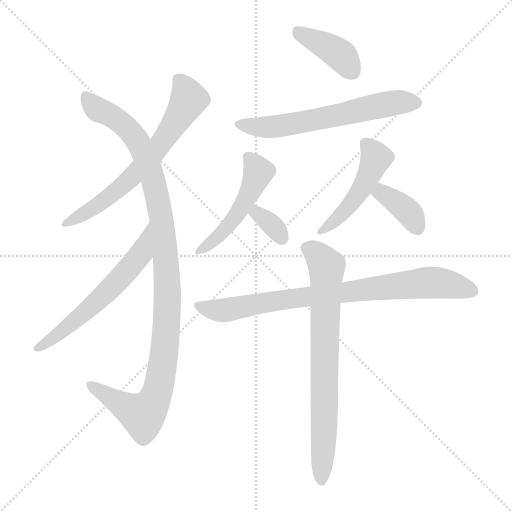
t = 0.00 s
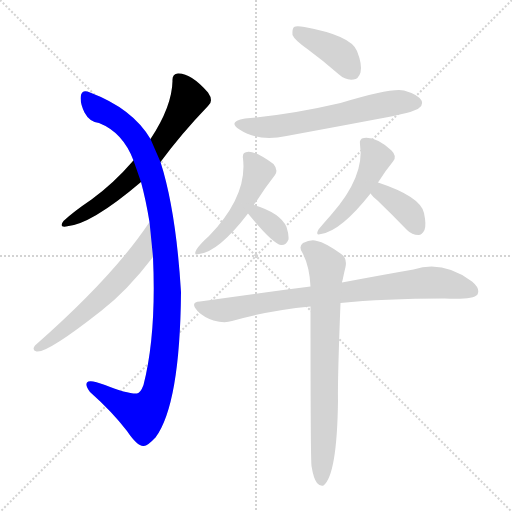
t = 1.67 s
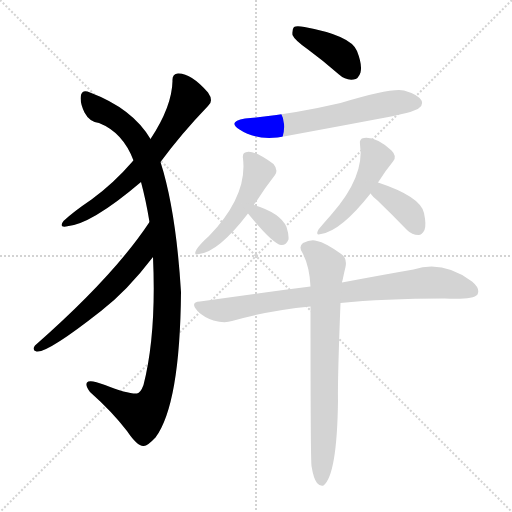
t = 3.34 s
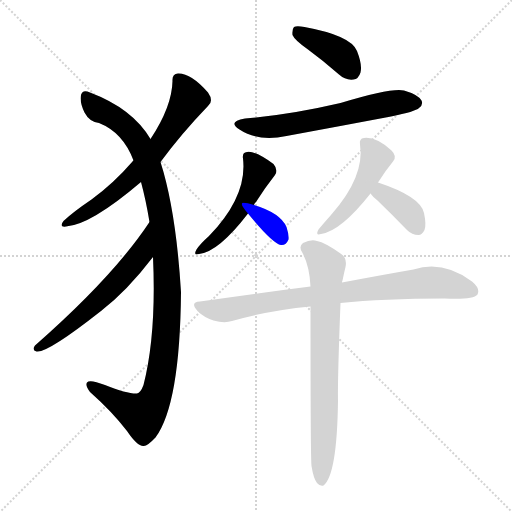
t = 5.02 s
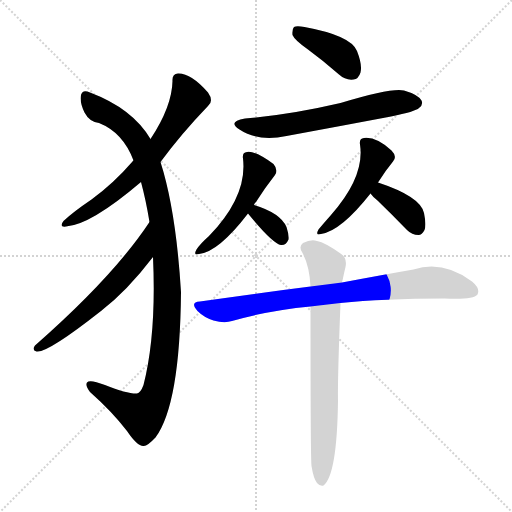
t = 6.69 s
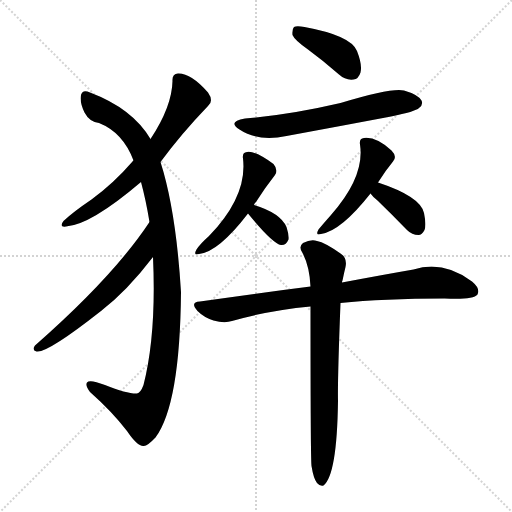
t = 8.36 s

The animated SVG that drew these frames (rendered in a browser with its animation timeline set to each time). Animation: 11 CSS @keyframes rules; one cycle of 8.36 s.

<svg version="1.1" viewBox="0 0 1024 1024" xmlns="http://www.w3.org/2000/svg">
  <g stroke="lightgray" stroke-dasharray="1,1" stroke-width="1" transform="scale(4, 4)">
    <line x1="0" y1="0" x2="256" y2="256"></line>
    <line x1="256" y1="0" x2="0" y2="256"></line>
    <line x1="128" y1="0" x2="128" y2="256"></line>
    <line x1="0" y1="128" x2="256" y2="128"></line>
  </g>
<g transform="scale(1, -1) translate(0, -900)">
   <style type="text/css">
    @keyframes keyframes0 {
      from {
       stroke: blue;
       stroke-dashoffset: 652;
       stroke-width: 128;
       }
       68% {
       animation-timing-function: step-end;
       stroke: blue;
       stroke-dashoffset: 0;
       stroke-width: 128;
       }
       to {
       stroke: black;
       stroke-width: 1024;
       }
       }
       #make-me-a-hanzi-animation-0 {
         animation: keyframes0 0.780599s both;
         animation-delay: 0.000000s;
         animation-timing-function: linear;
       }
    @keyframes keyframes1 {
      from {
       stroke: blue;
       stroke-dashoffset: 1084;
       stroke-width: 128;
       }
       78% {
       animation-timing-function: step-end;
       stroke: blue;
       stroke-dashoffset: 0;
       stroke-width: 128;
       }
       to {
       stroke: black;
       stroke-width: 1024;
       }
       }
       #make-me-a-hanzi-animation-1 {
         animation: keyframes1 1.132161s both;
         animation-delay: 0.780599s;
         animation-timing-function: linear;
       }
    @keyframes keyframes2 {
      from {
       stroke: blue;
       stroke-dashoffset: 596;
       stroke-width: 128;
       }
       66% {
       animation-timing-function: step-end;
       stroke: blue;
       stroke-dashoffset: 0;
       stroke-width: 128;
       }
       to {
       stroke: black;
       stroke-width: 1024;
       }
       }
       #make-me-a-hanzi-animation-2 {
         animation: keyframes2 0.735026s both;
         animation-delay: 1.912760s;
         animation-timing-function: linear;
       }
    @keyframes keyframes3 {
      from {
       stroke: blue;
       stroke-dashoffset: 396;
       stroke-width: 128;
       }
       56% {
       animation-timing-function: step-end;
       stroke: blue;
       stroke-dashoffset: 0;
       stroke-width: 128;
       }
       to {
       stroke: black;
       stroke-width: 1024;
       }
       }
       #make-me-a-hanzi-animation-3 {
         animation: keyframes3 0.572266s both;
         animation-delay: 2.647786s;
         animation-timing-function: linear;
       }
    @keyframes keyframes4 {
      from {
       stroke: blue;
       stroke-dashoffset: 611;
       stroke-width: 128;
       }
       67% {
       animation-timing-function: step-end;
       stroke: blue;
       stroke-dashoffset: 0;
       stroke-width: 128;
       }
       to {
       stroke: black;
       stroke-width: 1024;
       }
       }
       #make-me-a-hanzi-animation-4 {
         animation: keyframes4 0.747233s both;
         animation-delay: 3.220052s;
         animation-timing-function: linear;
       }
    @keyframes keyframes5 {
      from {
       stroke: blue;
       stroke-dashoffset: 487;
       stroke-width: 128;
       }
       61% {
       animation-timing-function: step-end;
       stroke: blue;
       stroke-dashoffset: 0;
       stroke-width: 128;
       }
       to {
       stroke: black;
       stroke-width: 1024;
       }
       }
       #make-me-a-hanzi-animation-5 {
         animation: keyframes5 0.646322s both;
         animation-delay: 3.967285s;
         animation-timing-function: linear;
       }
    @keyframes keyframes6 {
      from {
       stroke: blue;
       stroke-dashoffset: 333;
       stroke-width: 128;
       }
       52% {
       animation-timing-function: step-end;
       stroke: blue;
       stroke-dashoffset: 0;
       stroke-width: 128;
       }
       to {
       stroke: black;
       stroke-width: 1024;
       }
       }
       #make-me-a-hanzi-animation-6 {
         animation: keyframes6 0.520996s both;
         animation-delay: 4.613607s;
         animation-timing-function: linear;
       }
    @keyframes keyframes7 {
      from {
       stroke: blue;
       stroke-dashoffset: 470;
       stroke-width: 128;
       }
       60% {
       animation-timing-function: step-end;
       stroke: blue;
       stroke-dashoffset: 0;
       stroke-width: 128;
       }
       to {
       stroke: black;
       stroke-width: 1024;
       }
       }
       #make-me-a-hanzi-animation-7 {
         animation: keyframes7 0.632487s both;
         animation-delay: 5.134603s;
         animation-timing-function: linear;
       }
    @keyframes keyframes8 {
      from {
       stroke: blue;
       stroke-dashoffset: 370;
       stroke-width: 128;
       }
       55% {
       animation-timing-function: step-end;
       stroke: blue;
       stroke-dashoffset: 0;
       stroke-width: 128;
       }
       to {
       stroke: black;
       stroke-width: 1024;
       }
       }
       #make-me-a-hanzi-animation-8 {
         animation: keyframes8 0.551107s both;
         animation-delay: 5.767090s;
         animation-timing-function: linear;
       }
    @keyframes keyframes9 {
      from {
       stroke: blue;
       stroke-dashoffset: 812;
       stroke-width: 128;
       }
       73% {
       animation-timing-function: step-end;
       stroke: blue;
       stroke-dashoffset: 0;
       stroke-width: 128;
       }
       to {
       stroke: black;
       stroke-width: 1024;
       }
       }
       #make-me-a-hanzi-animation-9 {
         animation: keyframes9 0.910807s both;
         animation-delay: 6.318197s;
         animation-timing-function: linear;
       }
    @keyframes keyframes10 {
      from {
       stroke: blue;
       stroke-dashoffset: 741;
       stroke-width: 128;
       }
       71% {
       animation-timing-function: step-end;
       stroke: blue;
       stroke-dashoffset: 0;
       stroke-width: 128;
       }
       to {
       stroke: black;
       stroke-width: 1024;
       }
       }
       #make-me-a-hanzi-animation-10 {
         animation: keyframes10 0.853027s both;
         animation-delay: 7.229004s;
         animation-timing-function: linear;
       }
</style>
<path d="M 321.0 576.0 Q 363.0 633.0 416.0 688.0 Q 428.0 698.0 416.0 715.0 Q 382.0 754.0 356.0 753.0 Q 344.0 752.0 345.0 738.0 Q 344.0 687.0 301.0 622.0 L 267.0 579.0 Q 266.0 579.0 265.0 577.0 Q 228.0 534.0 183.0 501.0 Q 146.0 476.0 127.0 458.0 Q 117.0 445.0 132.0 447.0 Q 181.0 450.0 282.0 536.0 L 321.0 576.0 Z" fill="lightgray"></path> 
<path d="M 306.0 386.0 Q 313.0 232.0 287.0 130.0 Q 281.0 114.0 274.0 113.0 Q 255.0 112.0 210.0 130.0 Q 179.0 142.0 174.0 135.0 Q 170.0 129.0 180.0 116.0 Q 225.0 76.0 254.0 38.0 Q 275.0 7.0 287.0 8.0 Q 294.0 7.0 311.0 25.0 Q 360.0 91.0 362.0 316.0 Q 352.0 479.0 321.0 576.0 L 301.0 622.0 Q 265.0 683.0 180.0 715.0 Q 165.0 722.0 162.0 710.0 Q 159.0 695.0 169.0 675.0 Q 179.0 656.0 198.0 654.0 Q 246.0 635.0 267.0 579.0 L 282.0 536.0 Q 292.0 499.0 299.0 456.0 L 306.0 386.0 Z" fill="lightgray"></path> 
<path d="M 299.0 456.0 Q 227.0 347.0 70.0 209.0 Q 63.0 200.0 73.0 197.0 Q 94.0 193.0 202.0 278.0 Q 254.0 318.0 306.0 386.0 C 324.0 410.0 316.0 481.0 299.0 456.0 Z" fill="lightgray"></path> 
<path d="M 616.0 801.0 Q 646.0 779.0 678.0 751.0 Q 691.0 739.0 707.0 741.0 Q 717.0 742.0 721.0 755.0 Q 725.0 770.0 714.0 798.0 Q 702.0 829.0 609.0 846.0 Q 593.0 849.0 588.0 846.0 Q 584.0 842.0 585.0 830.0 Q 589.0 820.0 616.0 801.0 Z" fill="lightgray"></path> 
<path d="M 490.0 663.0 Q 454.0 657.0 479.0 641.0 Q 516.0 616.0 573.0 628.0 Q 676.0 647.0 782.0 667.0 Q 831.0 677.0 838.0 684.0 Q 847.0 691.0 843.0 699.0 Q 836.0 711.0 808.0 719.0 Q 784.0 725.0 681.0 694.0 Q 578.0 670.0 490.0 663.0 Z" fill="lightgray"></path> 
<path d="M 508.0 490.0 Q 509.0 494.0 512.0 496.0 Q 531.0 526.0 550.0 550.0 Q 557.0 560.0 547.0 572.0 Q 510.0 599.0 494.0 596.0 Q 484.0 595.0 486.0 583.0 Q 495.0 508.0 418.0 428.0 Q 400.0 412.0 393.0 401.0 Q 386.0 388.0 398.0 392.0 Q 437.0 396.0 496.0 473.0 L 508.0 490.0 Z" fill="lightgray"></path> 
<path d="M 496.0 473.0 Q 545.0 413.0 562.0 410.0 Q 572.0 409.0 577.0 421.0 Q 578.0 431.0 573.0 446.0 Q 561.0 474.0 508.0 490.0 C 479.0 499.0 477.0 496.0 496.0 473.0 Z" fill="lightgray"></path> 
<path d="M 756.0 535.0 Q 771.0 559.0 786.0 577.0 Q 795.0 587.0 783.0 599.0 Q 752.0 627.0 728.0 624.0 Q 718.0 623.0 720.0 611.0 Q 730.0 547.0 662.0 470.0 Q 646.0 452.0 637.0 441.0 Q 630.0 428.0 642.0 432.0 Q 682.0 438.0 741.0 513.0 L 756.0 535.0 Z" fill="lightgray"></path> 
<path d="M 741.0 513.0 Q 745.0 507.0 755.0 499.0 Q 783.0 472.0 814.0 440.0 Q 824.0 430.0 837.0 430.0 Q 844.0 430.0 849.0 440.0 Q 853.0 450.0 848.0 474.0 Q 841.0 507.0 756.0 535.0 C 728.0 545.0 723.0 537.0 741.0 513.0 Z" fill="lightgray"></path> 
<path d="M 681.0 294.0 Q 766.0 303.0 889.0 303.0 Q 946.0 300.0 955.0 311.0 Q 961.0 323.0 944.0 337.0 Q 886.0 380.0 827.0 361.0 Q 769.0 351.0 684.0 335.0 L 621.0 327.0 Q 518.0 314.0 400.0 297.0 Q 379.0 296.0 395.0 278.0 Q 408.0 265.0 427.0 259.0 Q 449.0 253.0 464.0 258.0 Q 537.0 279.0 621.0 287.0 L 681.0 294.0 Z" fill="lightgray"></path> 
<path d="M 623.0 -32.0 Q 627.0 -57.0 634.0 -66.0 Q 640.0 -73.0 647.0 -71.0 Q 674.0 -50.0 676.0 98.0 Q 675.0 140.0 681.0 294.0 L 684.0 335.0 Q 684.0 338.0 685.0 339.0 Q 688.0 354.0 691.0 366.0 Q 695.0 384.0 681.0 393.0 Q 650.0 415.0 634.0 418.0 Q 622.0 422.0 606.0 414.0 Q 597.0 407.0 604.0 396.0 Q 619.0 369.0 621.0 327.0 L 621.0 287.0 Q 621.0 -16.0 623.0 -32.0 Z" fill="lightgray"></path> 
      <clipPath id="make-me-a-hanzi-clip-0">
      <path d="M 321.0 576.0 Q 363.0 633.0 416.0 688.0 Q 428.0 698.0 416.0 715.0 Q 382.0 754.0 356.0 753.0 Q 344.0 752.0 345.0 738.0 Q 344.0 687.0 301.0 622.0 L 267.0 579.0 Q 266.0 579.0 265.0 577.0 Q 228.0 534.0 183.0 501.0 Q 146.0 476.0 127.0 458.0 Q 117.0 445.0 132.0 447.0 Q 181.0 450.0 282.0 536.0 L 321.0 576.0 Z" fill="lightgray"></path>
      </clipPath>
      <path clip-path="url(#make-me-a-hanzi-clip-0)" d="M 356.0 741.0 L 378.0 702.0 L 317.0 606.0 L 245.0 527.0 L 136.0 455.0 " fill="none" id="make-me-a-hanzi-animation-0" stroke-dasharray="524 1048" stroke-linecap="round"></path>

      <clipPath id="make-me-a-hanzi-clip-1">
      <path d="M 306.0 386.0 Q 313.0 232.0 287.0 130.0 Q 281.0 114.0 274.0 113.0 Q 255.0 112.0 210.0 130.0 Q 179.0 142.0 174.0 135.0 Q 170.0 129.0 180.0 116.0 Q 225.0 76.0 254.0 38.0 Q 275.0 7.0 287.0 8.0 Q 294.0 7.0 311.0 25.0 Q 360.0 91.0 362.0 316.0 Q 352.0 479.0 321.0 576.0 L 301.0 622.0 Q 265.0 683.0 180.0 715.0 Q 165.0 722.0 162.0 710.0 Q 159.0 695.0 169.0 675.0 Q 179.0 656.0 198.0 654.0 Q 246.0 635.0 267.0 579.0 L 282.0 536.0 Q 292.0 499.0 299.0 456.0 L 306.0 386.0 Z" fill="lightgray"></path>
      </clipPath>
      <path clip-path="url(#make-me-a-hanzi-clip-1)" d="M 172.0 708.0 L 199.0 679.0 L 254.0 645.0 L 282.0 607.0 L 310.0 528.0 L 324.0 459.0 L 336.0 305.0 L 325.0 167.0 L 312.0 109.0 L 295.0 79.0 L 284.0 70.0 L 268.0 77.0 L 179.0 131.0 " fill="none" id="make-me-a-hanzi-animation-1" stroke-dasharray="956 1912" stroke-linecap="round"></path>

      <clipPath id="make-me-a-hanzi-clip-2">
      <path d="M 299.0 456.0 Q 227.0 347.0 70.0 209.0 Q 63.0 200.0 73.0 197.0 Q 94.0 193.0 202.0 278.0 Q 254.0 318.0 306.0 386.0 C 324.0 410.0 316.0 481.0 299.0 456.0 Z" fill="lightgray"></path>
      </clipPath>
      <path clip-path="url(#make-me-a-hanzi-clip-2)" d="M 299.0 449.0 L 282.0 392.0 L 233.0 335.0 L 162.0 267.0 L 75.0 204.0 " fill="none" id="make-me-a-hanzi-animation-2" stroke-dasharray="468 936" stroke-linecap="round"></path>

      <clipPath id="make-me-a-hanzi-clip-3">
      <path d="M 616.0 801.0 Q 646.0 779.0 678.0 751.0 Q 691.0 739.0 707.0 741.0 Q 717.0 742.0 721.0 755.0 Q 725.0 770.0 714.0 798.0 Q 702.0 829.0 609.0 846.0 Q 593.0 849.0 588.0 846.0 Q 584.0 842.0 585.0 830.0 Q 589.0 820.0 616.0 801.0 Z" fill="lightgray"></path>
      </clipPath>
      <path clip-path="url(#make-me-a-hanzi-clip-3)" d="M 593.0 840.0 L 674.0 795.0 L 704.0 758.0 " fill="none" id="make-me-a-hanzi-animation-3" stroke-dasharray="268 536" stroke-linecap="round"></path>

      <clipPath id="make-me-a-hanzi-clip-4">
      <path d="M 490.0 663.0 Q 454.0 657.0 479.0 641.0 Q 516.0 616.0 573.0 628.0 Q 676.0 647.0 782.0 667.0 Q 831.0 677.0 838.0 684.0 Q 847.0 691.0 843.0 699.0 Q 836.0 711.0 808.0 719.0 Q 784.0 725.0 681.0 694.0 Q 578.0 670.0 490.0 663.0 Z" fill="lightgray"></path>
      </clipPath>
      <path clip-path="url(#make-me-a-hanzi-clip-4)" d="M 482.0 653.0 L 505.0 646.0 L 545.0 646.0 L 798.0 696.0 L 831.0 695.0 " fill="none" id="make-me-a-hanzi-animation-4" stroke-dasharray="483 966" stroke-linecap="round"></path>

      <clipPath id="make-me-a-hanzi-clip-5">
      <path d="M 508.0 490.0 Q 509.0 494.0 512.0 496.0 Q 531.0 526.0 550.0 550.0 Q 557.0 560.0 547.0 572.0 Q 510.0 599.0 494.0 596.0 Q 484.0 595.0 486.0 583.0 Q 495.0 508.0 418.0 428.0 Q 400.0 412.0 393.0 401.0 Q 386.0 388.0 398.0 392.0 Q 437.0 396.0 496.0 473.0 L 508.0 490.0 Z" fill="lightgray"></path>
      </clipPath>
      <path clip-path="url(#make-me-a-hanzi-clip-5)" d="M 498.0 584.0 L 517.0 556.0 L 494.0 504.0 L 477.0 473.0 L 440.0 430.0 L 402.0 400.0 " fill="none" id="make-me-a-hanzi-animation-5" stroke-dasharray="359 718" stroke-linecap="round"></path>

      <clipPath id="make-me-a-hanzi-clip-6">
      <path d="M 496.0 473.0 Q 545.0 413.0 562.0 410.0 Q 572.0 409.0 577.0 421.0 Q 578.0 431.0 573.0 446.0 Q 561.0 474.0 508.0 490.0 C 479.0 499.0 477.0 496.0 496.0 473.0 Z" fill="lightgray"></path>
      </clipPath>
      <path clip-path="url(#make-me-a-hanzi-clip-6)" d="M 515.0 479.0 L 515.0 471.0 L 553.0 441.0 L 563.0 423.0 " fill="none" id="make-me-a-hanzi-animation-6" stroke-dasharray="205 410" stroke-linecap="round"></path>

      <clipPath id="make-me-a-hanzi-clip-7">
      <path d="M 756.0 535.0 Q 771.0 559.0 786.0 577.0 Q 795.0 587.0 783.0 599.0 Q 752.0 627.0 728.0 624.0 Q 718.0 623.0 720.0 611.0 Q 730.0 547.0 662.0 470.0 Q 646.0 452.0 637.0 441.0 Q 630.0 428.0 642.0 432.0 Q 682.0 438.0 741.0 513.0 L 756.0 535.0 Z" fill="lightgray"></path>
      </clipPath>
      <path clip-path="url(#make-me-a-hanzi-clip-7)" d="M 734.0 611.0 L 752.0 584.0 L 734.0 542.0 L 684.0 471.0 L 646.0 440.0 " fill="none" id="make-me-a-hanzi-animation-7" stroke-dasharray="342 684" stroke-linecap="round"></path>

      <clipPath id="make-me-a-hanzi-clip-8">
      <path d="M 741.0 513.0 Q 745.0 507.0 755.0 499.0 Q 783.0 472.0 814.0 440.0 Q 824.0 430.0 837.0 430.0 Q 844.0 430.0 849.0 440.0 Q 853.0 450.0 848.0 474.0 Q 841.0 507.0 756.0 535.0 C 728.0 545.0 723.0 537.0 741.0 513.0 Z" fill="lightgray"></path>
      </clipPath>
      <path clip-path="url(#make-me-a-hanzi-clip-8)" d="M 750.0 515.0 L 765.0 515.0 L 807.0 484.0 L 834.0 446.0 " fill="none" id="make-me-a-hanzi-animation-8" stroke-dasharray="242 484" stroke-linecap="round"></path>

      <clipPath id="make-me-a-hanzi-clip-9">
      <path d="M 681.0 294.0 Q 766.0 303.0 889.0 303.0 Q 946.0 300.0 955.0 311.0 Q 961.0 323.0 944.0 337.0 Q 886.0 380.0 827.0 361.0 Q 769.0 351.0 684.0 335.0 L 621.0 327.0 Q 518.0 314.0 400.0 297.0 Q 379.0 296.0 395.0 278.0 Q 408.0 265.0 427.0 259.0 Q 449.0 253.0 464.0 258.0 Q 537.0 279.0 621.0 287.0 L 681.0 294.0 Z" fill="lightgray"></path>
      </clipPath>
      <path clip-path="url(#make-me-a-hanzi-clip-9)" d="M 397.0 288.0 L 418.0 281.0 L 454.0 280.0 L 586.0 304.0 L 853.0 335.0 L 885.0 334.0 L 946.0 317.0 " fill="none" id="make-me-a-hanzi-animation-9" stroke-dasharray="684 1368" stroke-linecap="round"></path>

      <clipPath id="make-me-a-hanzi-clip-10">
      <path d="M 623.0 -32.0 Q 627.0 -57.0 634.0 -66.0 Q 640.0 -73.0 647.0 -71.0 Q 674.0 -50.0 676.0 98.0 Q 675.0 140.0 681.0 294.0 L 684.0 335.0 Q 684.0 338.0 685.0 339.0 Q 688.0 354.0 691.0 366.0 Q 695.0 384.0 681.0 393.0 Q 650.0 415.0 634.0 418.0 Q 622.0 422.0 606.0 414.0 Q 597.0 407.0 604.0 396.0 Q 619.0 369.0 621.0 327.0 L 621.0 287.0 Q 621.0 -16.0 623.0 -32.0 Z" fill="lightgray"></path>
      </clipPath>
      <path clip-path="url(#make-me-a-hanzi-clip-10)" d="M 613.0 404.0 L 632.0 394.0 L 653.0 368.0 L 643.0 -62.0 " fill="none" id="make-me-a-hanzi-animation-10" stroke-dasharray="613 1226" stroke-linecap="round"></path>

</g>
</svg>
